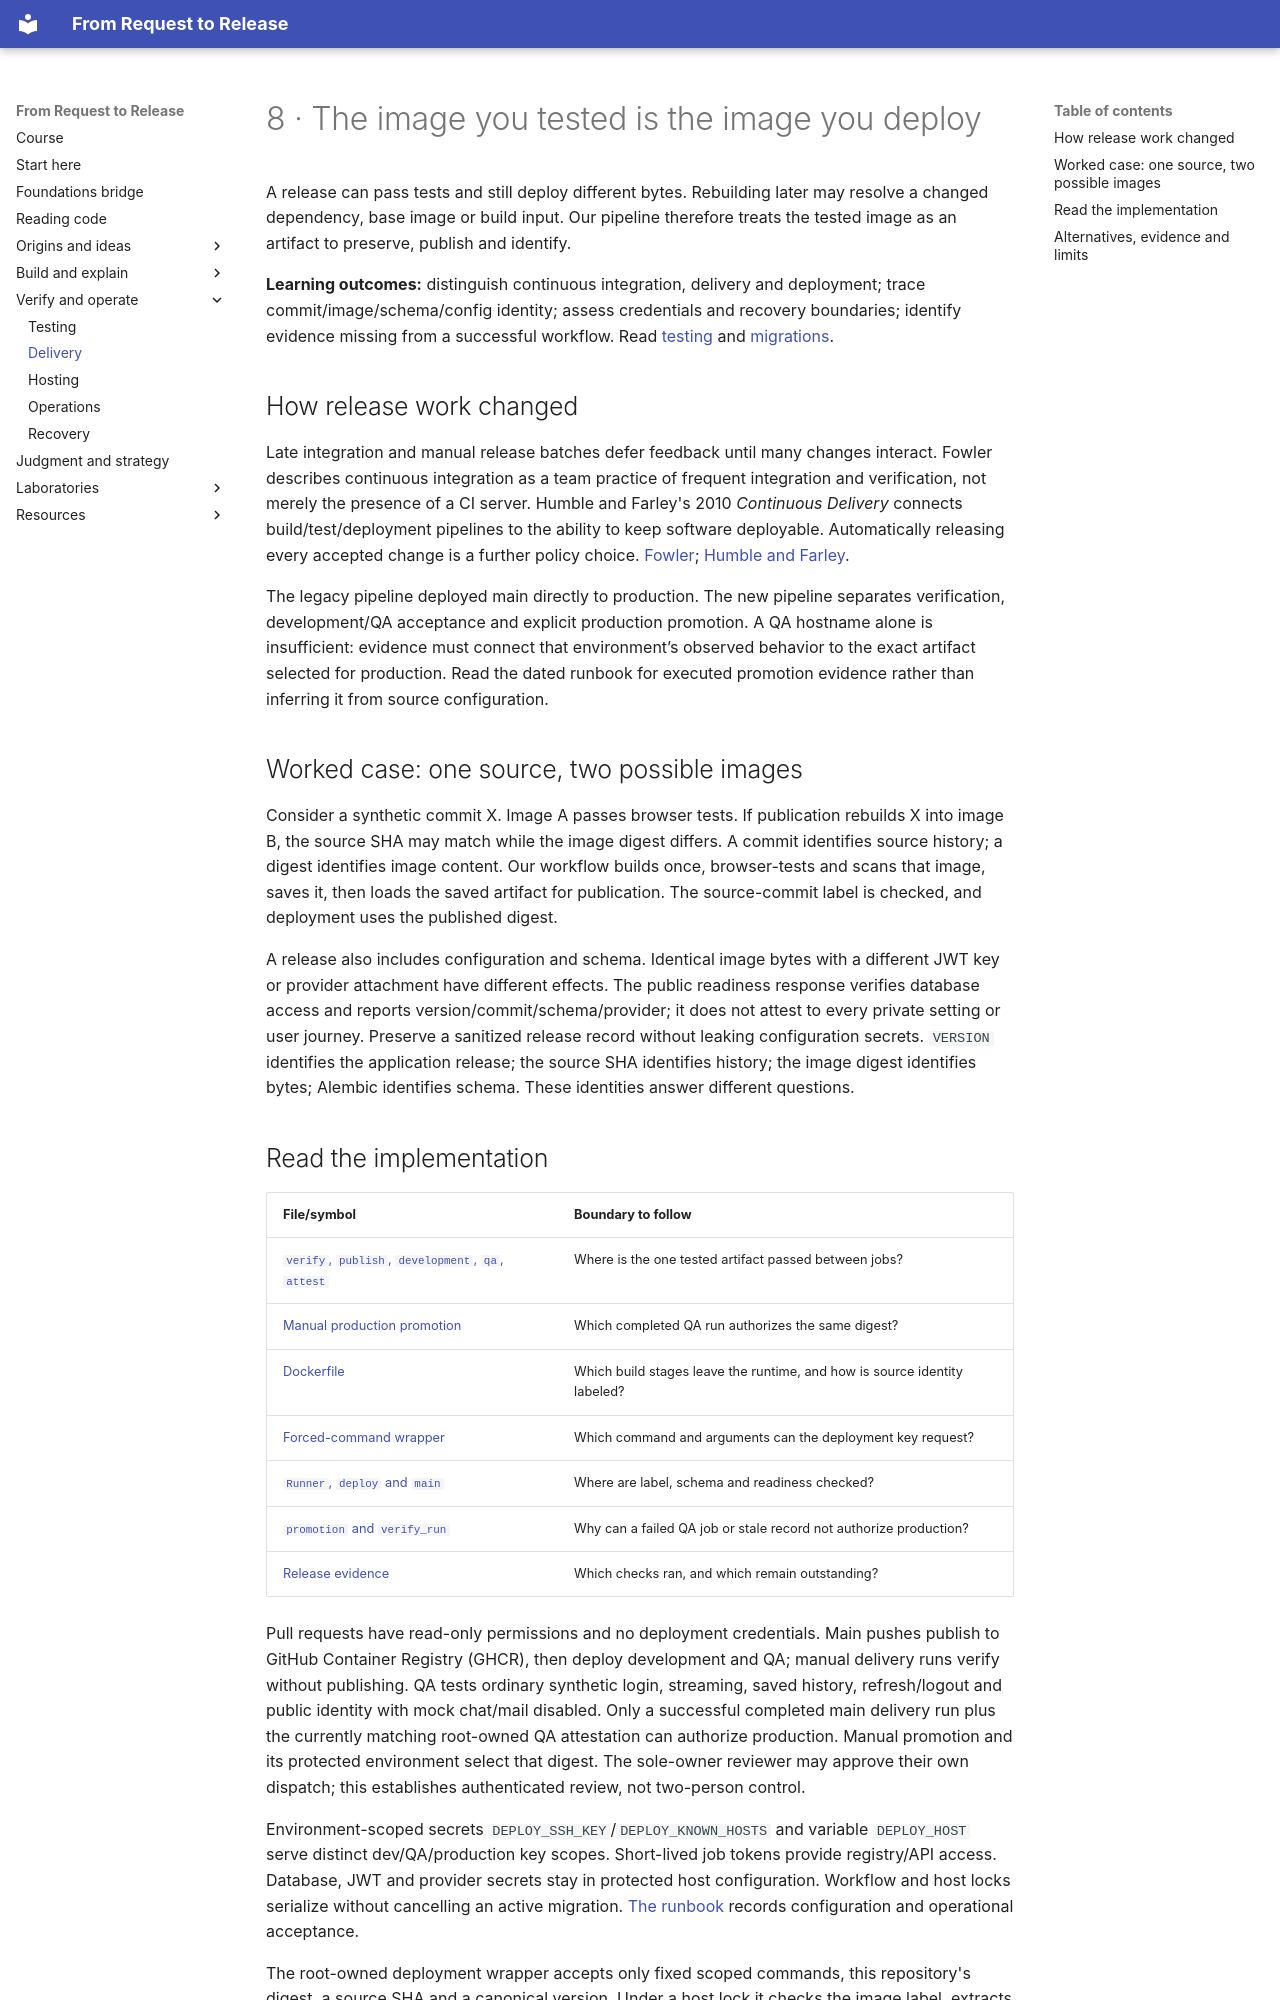

repository: kaw393939/is373-ai-chat · page: 08-delivery/index.html · generator: mkdocs

# 8 · The image you tested is the image you deploy

A release can pass tests and still deploy different bytes. Rebuilding later may resolve a changed dependency, base image or build input. Our pipeline therefore treats the tested image as an artifact to preserve, publish and identify.

**Learning outcomes:** distinguish continuous integration, delivery and deployment; trace commit/image/schema/config identity; assess credentials and recovery boundaries; identify evidence missing from a successful workflow. Read [testing](07-testing.md) and [migrations](03-data.md).

## How release work changed

Late integration and manual release batches defer feedback until many changes interact. Fowler describes continuous integration as a team practice of frequent integration and verification, not merely the presence of a CI server. Humble and Farley's 2010 *Continuous Delivery* connects build/test/deployment pipelines to the ability to keep software deployable. Automatically releasing every accepted change is a further policy choice. [Fowler](references.md#ref-ci); [Humble and Farley](references.md#ref-delivery).

The legacy pipeline deployed main directly to production. The new pipeline separates verification, development/QA acceptance and explicit production promotion. A QA hostname alone is insufficient: evidence must connect that environment’s observed behavior to the exact artifact selected for production. Read the dated runbook for executed promotion evidence rather than inferring it from source configuration.

## Worked case: one source, two possible images

Consider a synthetic commit X. Image A passes browser tests. If publication rebuilds X into image B, the source SHA may match while the image digest differs. A commit identifies source history; a digest identifies image content. Our workflow builds once, browser-tests and scans that image, saves it, then loads the saved artifact for publication. The source-commit label is checked, and deployment uses the published digest.

A release also includes configuration and schema. Identical image bytes with a different JWT key or provider attachment have different effects. The public readiness response verifies database access and reports version/commit/schema/provider; it does not attest to every private setting or user journey. Preserve a sanitized release record without leaking configuration secrets. `VERSION` identifies the application release; the source SHA identifies history; the image digest identifies bytes; Alembic identifies schema. These identities answer different questions.
